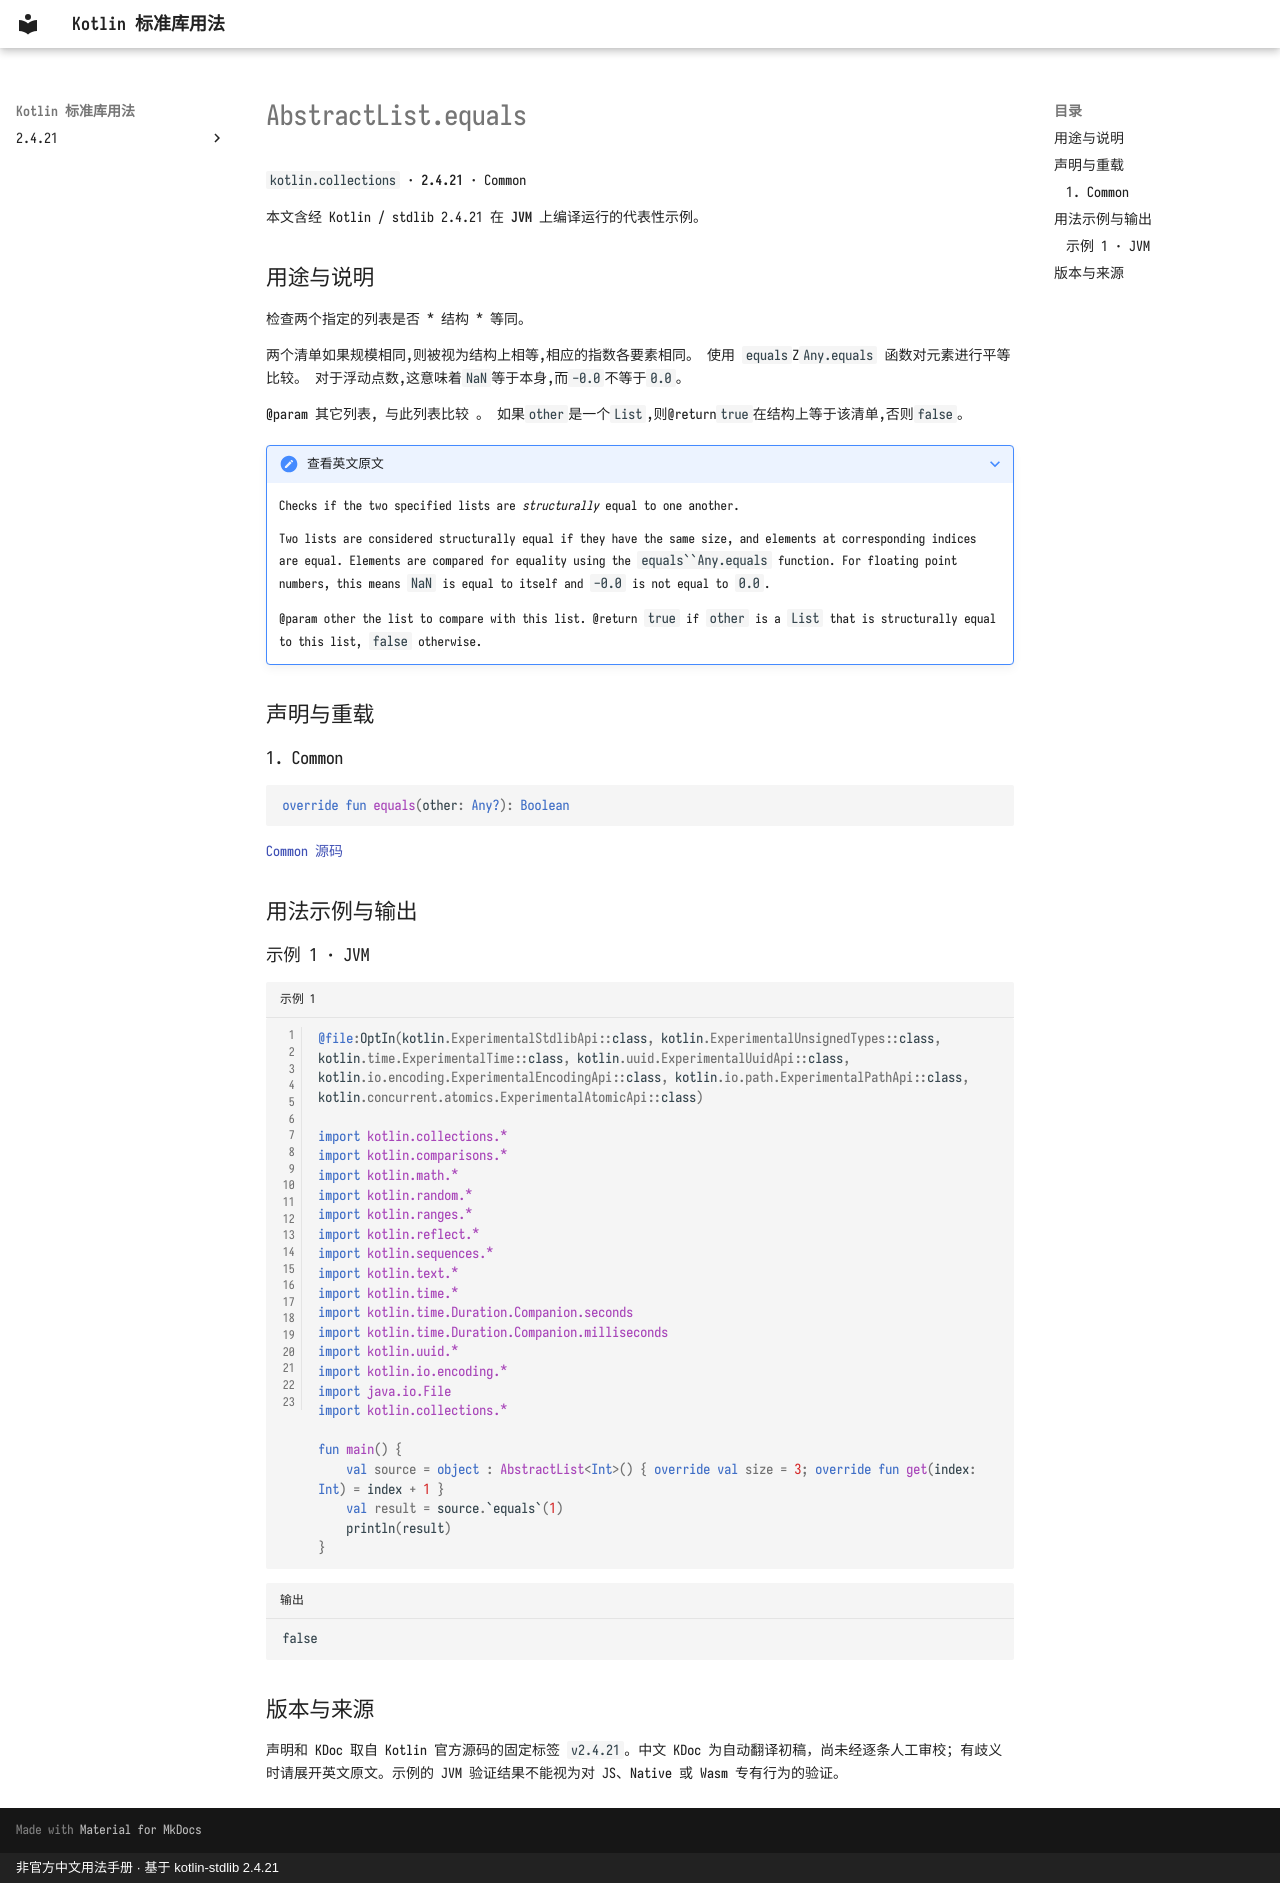

repository: oooooooko/kotlin-stdlib-docs · page: zh/api/kotlin.collections/abstractlist-equals--5da563ca/index.html · generator: mkdocs · copyright: 非官方中文用法手册 · 基于 kotlin-stdlib 2.4.21

# AbstractList.equals

`kotlin.collections` · **2.4.21** · Common

本文含经 Kotlin / stdlib 2.4.21 在 **JVM** 上编译运行的代表性示例。

## 用途与说明

检查两个指定的列表是否 * 结构 * 等同。

两个清单如果规模相同,则被视为结构上相等,相应的指数各要素相同。
使用 `equals`Z`Any.equals` 函数对元素进行平等比较。
对于浮动点数,这意味着`NaN`等于本身,而`-0.0`不等于`0.0`。

@param 其它列表, 与此列表比较 。
如果`other`是一个`List`,则@return`true`在结构上等于该清单,否则`false`。

??? note "查看英文原文"

    Checks if the two specified lists are *structurally* equal to one another.
    
    Two lists are considered structurally equal if they have the same size, and elements at corresponding indices are equal.
    Elements are compared for equality using the `equals``Any.equals` function.
    For floating point numbers, this means `NaN` is equal to itself and `-0.0` is not equal to `0.0`.
    
    @param other the list to compare with this list.
    @return `true` if `other` is a `List` that is structurally equal to this list, `false` otherwise.

## 声明与重载

### 1. Common

```kotlin
override fun equals(other: Any?): Boolean
```

[Common 源码](https://github.com/JetBrains/kotlin/blob/v2.4.21/libraries/stdlib/src/kotlin/collections/AbstractList.kt#L59)

## 用法示例与输出

### 示例 1 · JVM

```kotlin title="示例 1" linenums="1"
@file:OptIn(kotlin.ExperimentalStdlibApi::class, kotlin.ExperimentalUnsignedTypes::class, kotlin.time.ExperimentalTime::class, kotlin.uuid.ExperimentalUuidApi::class, kotlin.io.encoding.ExperimentalEncodingApi::class, kotlin.io.path.ExperimentalPathApi::class, kotlin.concurrent.atomics.ExperimentalAtomicApi::class)

import kotlin.collections.*
import kotlin.comparisons.*
import kotlin.math.*
import kotlin.random.*
import kotlin.ranges.*
import kotlin.reflect.*
import kotlin.sequences.*
import kotlin.text.*
import kotlin.time.*
import kotlin.time.Duration.Companion.seconds
import kotlin.time.Duration.Companion.milliseconds
import kotlin.uuid.*
import kotlin.io.encoding.*
import java.io.File
import kotlin.collections.*

fun main() {
    val source = object : AbstractList<Int>() { override val size = 3; override fun get(index: Int) = index + 1 }
    val result = source.`equals`(1)
    println(result)
}
```

```text title="输出"
false
```

## 版本与来源

声明和 KDoc 取自 Kotlin 官方源码的固定标签 `v2.4.21`。中文 KDoc 为自动翻译初稿，尚未经逐条人工审校；有歧义时请展开英文原文。示例的 JVM 验证结果不能视为对 JS、Native 或 Wasm 专有行为的验证。
